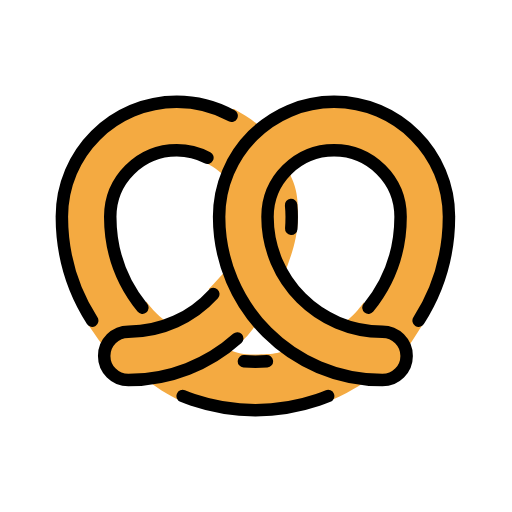
t = 0.00 s
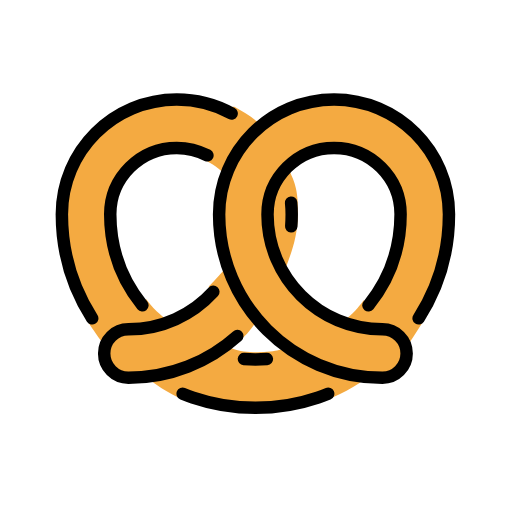
t = 0.48 s
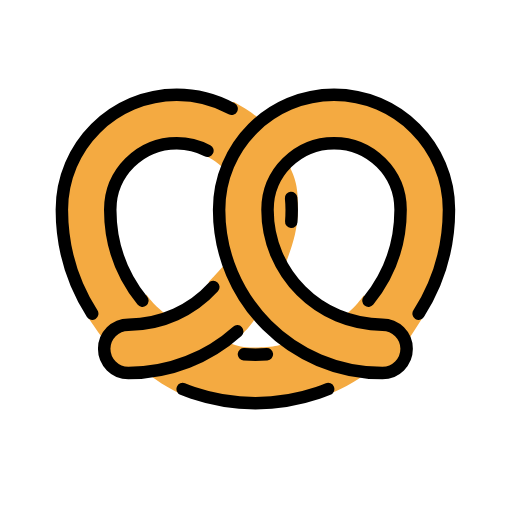
t = 1.43 s
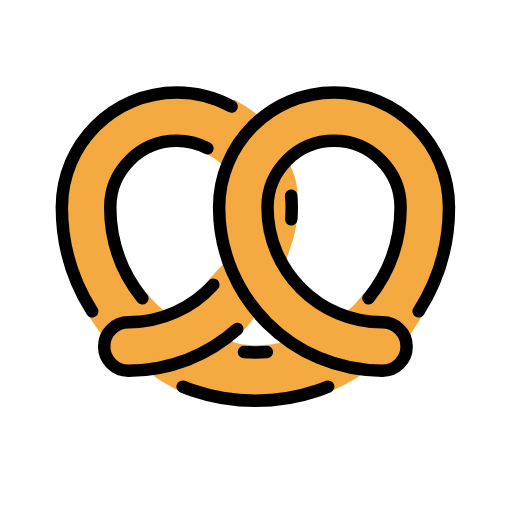
t = 1.90 s
t = 2.38 s: frame unchanged from t = 1.43 s, image omitted
t = 3.33 s: frame unchanged from t = 0.48 s, image omitted

The animated SVG that drew these frames (rendered in a browser with its animation timeline set to each time). Animation: 1 SMIL element (animateTransform=1); one cycle of 3.80 s, repeats indefinitely.

<?xml version='1.0' encoding='utf-8'?>
<svg xmlns="http://www.w3.org/2000/svg" id="emoji" viewBox="-5 -5 82 82" width="200" height="200" role="img">
  <title>OpenMoji: pretzel</title><g><g id="color">
    <path fill="#fff" d="m32.6012,23.5699s-13.6855-10.3791-19.9449,6.1352,18.3199,21.8974,24.2108,22.3037,25.9916-10.4807,22.2892-22.3037-12.5325-11.874-20.3594-5.2211c-4.0627,3.4533-3.758-.711-6.1956-.9141Z" />
    <path fill="#f4aa41" d="m67.0928,29.5254c-.0088-10.4692-8.2617-18.9839-18.4053-18.9839-4.873,0-8.7354,1.5693-12.0312,4.7725-1.1817-1.1475-2.67-2.0293-4.1094-2.8282-.1563-.0859-.7149.1299-.8731.0479-2.4629-1.2744-5.2363-1.9922-8.1738-1.9922-10.1436,0-18.3965,8.5147-18.4053,18.9839,0-.0029-.0009-.0049-.0009-.0078v.0244c0,.0049.0019.0088.0019.0137v.0088c0-.0079-.0019-.0147-.0019-.0225,0,.7305.0312,1.4551.0781,2.1777.0049.0782.0097.1563.0156.2344.0518.7246.126,1.4443.2246,2.1592.002.0117.0039.0234.0059.0351.207,1.4883.5175,2.9512.9228,4.3819.003.0107.0059.0205.0088.0302.8682,3.0557,1.9824,5.5254,3.6973,8.1915.1318.2041-1.0469.0781-1.0469.0781,0,0,2.4414,3.5244,2.8652,4.1025.4092.5547.0098.7891.0098,1.6094,0,2.209,1.7354,4,3.875,4,1.1309,0,2.2422-.083,3.3359-.2275,5.086,3.7187,7.6485,3.75,11.043,4.6816,1.1328.3105,4.0859.5019,4.3799.4551.5283.0273,6.4941-.3535,7.6475-.5742,3.5156-.6719,6.497-1.8028,9.458-3.5674.5283-.3145,1.0429-.6446,1.5478-.9873,1.0742.1396,2.166.2197,3.2754.2197,2.1396,0,3.875-1.791,3.875-4,0-.7979.2021-1.0566-.1875-1.6807.6709-.8125,2.2471-3.3935,2.8438-4.2812.1308-.1953-1.1563.2402-1.0625.0312,1.7265-2.6767,3.0605-4.9814,3.9316-8.0508.0029-.0097.0059-.0195.0088-.0302.4053-1.4307.7158-2.8936.9228-4.3819.002-.0117.0039-.0234.0049-.0351.0996-.7149.1738-1.4346.2256-2.1592.0059-.0781.0107-.1562.0156-.2344.0469-.7226.0782-1.4472.0782-2.1777,0,.0078-.002.0146-.002.0225v-.0088c0-.0049.002-.0088.002-.0137v-.0244c0,.0029-.001.0049-.001.0078Zm-29.374,22.1787c-.5723.043-1.252.0557-1.8331.083-1.333.0625-3.1669-.2705-3.8955-.666,1.75-1.375,2.75-2.2715,3.8536-3.959,1.8632,2.3809,2.5917,2.3008,5.125,3.916-1.5743.4844-1.5938.4981-3.25.626Zm-19.2657-8.3584c-.1631-.2207-.6133,1.0215-.9189.5986-2.2217-3.0341-3.711-6.5332-4.3408-10.2666-.0069-.041-.0137-.082-.0205-.123-.1026-.6299-.1827-1.2656-.2364-1.9063-.0049-.0546-.0078-.1084-.0117-.163-.0508-.6465-.081-1.2979-.081-1.9541.0068-6.0611,4.7841-10.9898,10.6562-10.9898,1.6016,0,3.1221.3682,4.4863,1.0254.1162.0566-.5547,1.2178-.4394,1.2783,1.2646.668,2.7295,1.5469,3.6406,2.6563-.8604,2.1953-.9062,3.5293-.9062,6.0405,0,3.2226.5605,6.3096,1.5683,9.1777-.332.6162-.4101-.8681-.8027-.2959-.0762.1104-2.1875,2.4844-2.5781,2.7969-.0586.0469.0234.9463-.0215,1.0068-2.3418,3.1797-6.9375,4.1866-6.9375,4.1866,0,0-1.541-1.0205-3.0567-3.0684Zm40.8096-11.8603c-.0039.0546-.0068.1084-.0117.163-.0537.6407-.1338,1.2774-.2364,1.9073-.0068.04-.0136.081-.0195.1211-.6738,3.9912-2.4013,7.4179-4.8857,10.5908l-.8438-.8125c-.4697.6015-1.3593,1.8281-2.6875,2.8906-.0595.0479,1.1475,1.0176.6924,1.4209-4.6894-1.4199-8.4726-4.3271-10.8017-8.6553,1.0078-2.8681,2.1933-5.4365,2.25-9.5625.0625-4.5317-.7959-5.3676-1.6563-7.563,1.9561-2.3828,4.3701-3.4443,7.625-3.4443,5.8721,0,10.6494,4.9287,10.6563,10.9898,0,.6562-.0303,1.3076-.0811,1.9541Z" />
  </g>
  <g id="line">
    <path fill="none" stroke="#000" stroke-linecap="round" stroke-linejoin="round" stroke-width="2" d="m32.0957,13.5435c-2.6123-1.4239-5.6045-2.2344-8.7832-2.2344-10.1445,0-18.3965,8.249-18.4053,18.3901,0-.0039-.0009-.0058-.0009-.0078v.0234c0,.0059.0019.0098.0019.0137.0068,5.9746,1.7031,11.7031,4.8574,16.6289" />
    <path fill="none" stroke="#000" stroke-linecap="round" stroke-linejoin="round" stroke-width="2" d="m41.6484,31.6309c.0469-.6309.0704-1.2715.0704-1.9161,0-.6347-.0323-1.2592-.0958-1.8774" />
    <path fill="none" stroke="#000" stroke-linecap="round" stroke-linejoin="round" stroke-width="2" d="m29.168,42.0996c-3.3682,3.6973-8.2207,6.0215-13.6055,6.0215-2.1396,0-3.875,1.7344-3.875,3.875s1.7354,3.875,3.875,3.875c6.6924,0,12.8066-2.5254,17.4375-6.6777" />
    <path fill="none" stroke="#000" stroke-linecap="round" stroke-linejoin="round" stroke-width="2" d="m17.7998,44.2793c-3.3291-4.1172-5.1396-9.2148-5.1435-14.5742.0068-5.8716,4.7841-10.646,10.6562-10.646,1.7676,0,3.4355.4326,4.9043,1.1972" />
    <path fill="none" stroke="#000" stroke-linecap="round" stroke-linejoin="round" stroke-width="2" d="m37.7422,52.8672c-.6084.0508-1.2207.0742-1.8359.0742s-1.2276-.0234-1.836-.0742" />
    <path fill="none" stroke="#000" stroke-linecap="round" stroke-linejoin="round" stroke-width="2" d="m47.5547,58.4258c-.543.2187-1.0938.4258-1.6484.6172-3.2149,1.0937-6.5801,1.6484-10,1.6484s-6.7852-.5547-10-1.6484c-.5547-.1914-1.1055-.3985-1.6485-.6172" />
    <path fill="none" stroke="#000" stroke-linecap="round" stroke-linejoin="round" stroke-width="2" d="m54.0127,44.2793c3.3291-4.1172,5.1396-9.2148,5.1436-14.5742-.0069-5.8716-4.7842-10.646-10.6563-10.646-5.876,0-10.6562,4.7803-10.6562,10.6557,0,10.1485,8.2568,18.4063,18.4062,18.4063,2.1396,0,3.875,1.7344,3.875,3.875s-1.7354,3.875-3.875,3.875c-14.4229,0-26.1562-11.7324-26.1562-26.1563,0-10.1479,8.2568-18.4057,18.4062-18.4057s18.3965,8.249,18.4053,18.3901c0-.0039.001-.0058.001-.0078v.0234c0,.0059-.002.0098-.002.0137-.0068,5.9746-1.7031,11.7031-4.8574,16.6289" />
  </g>
<animateTransform attributeName="transform" type="translate" values="0 0;0 -1.5;0 0" dur="3.8s" repeatCount="indefinite" /></g></svg>
